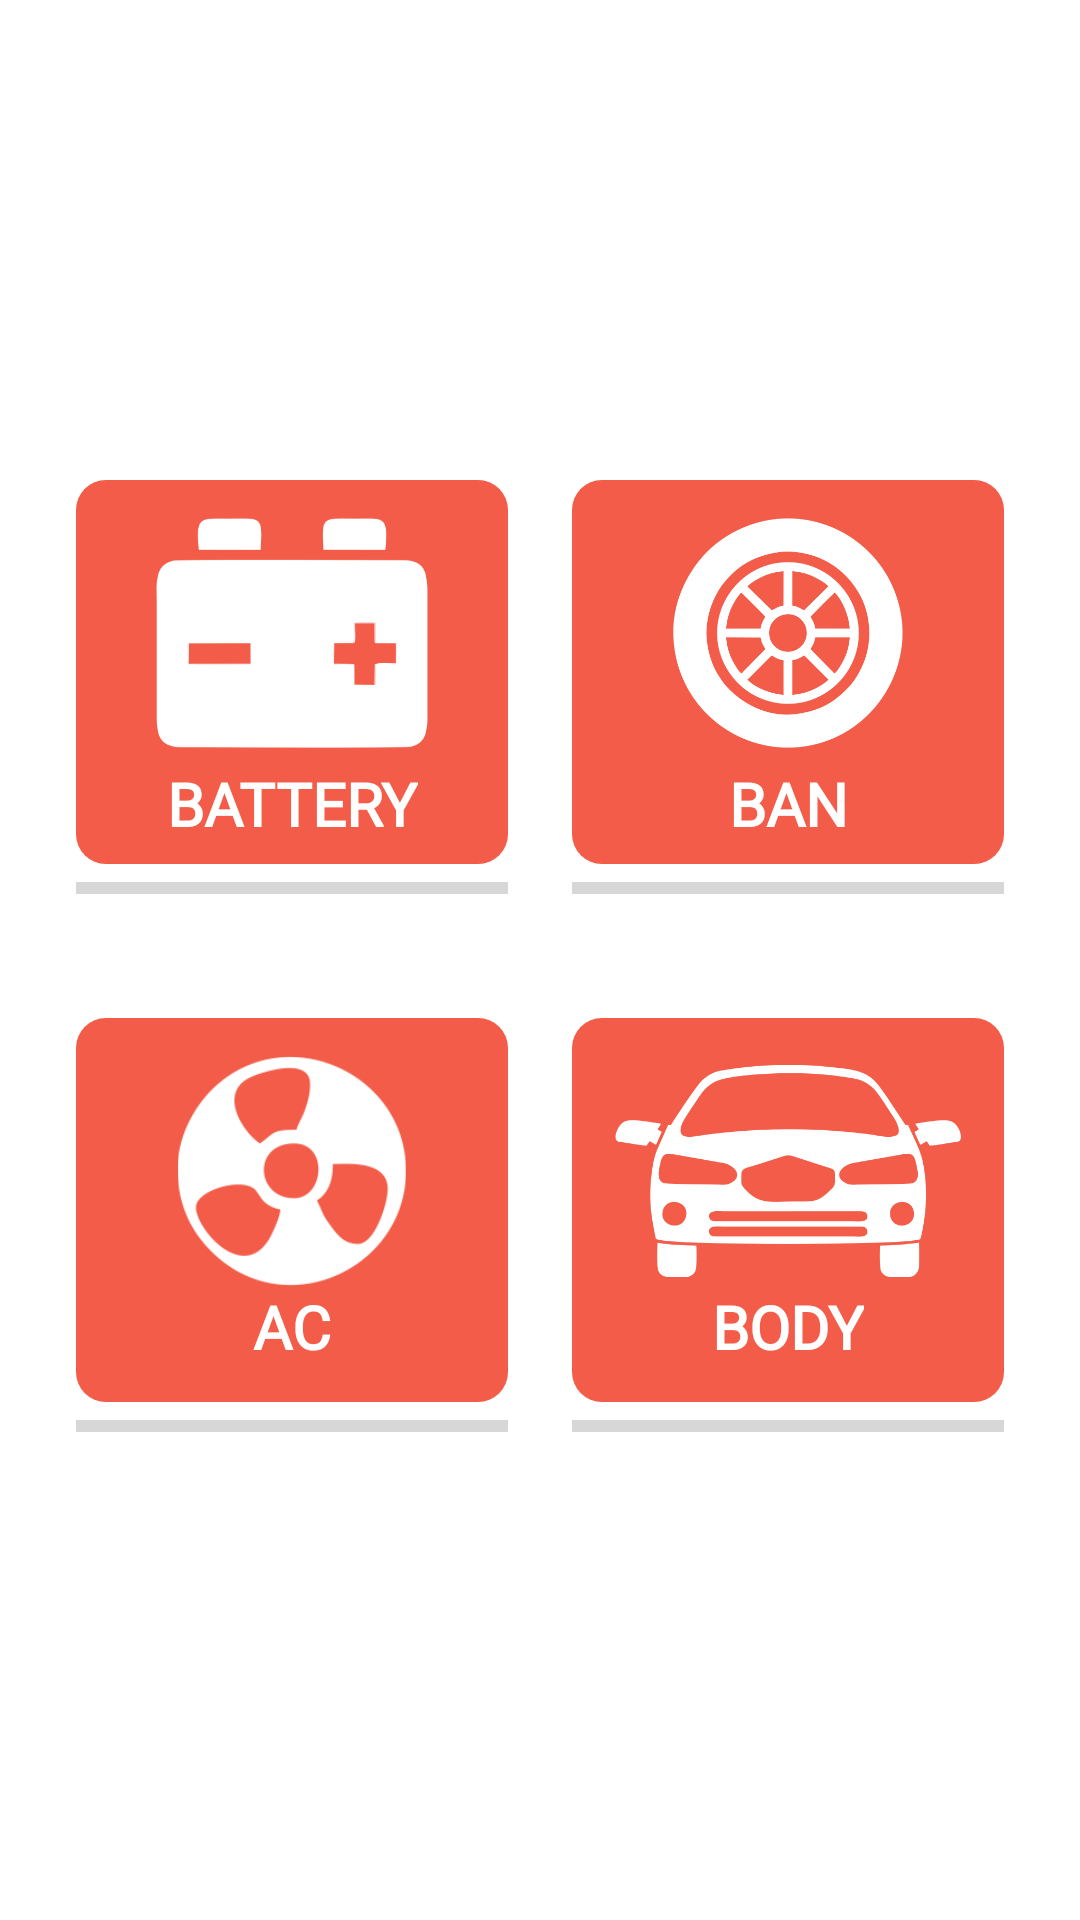

Reconstruct the res/layout file that produces this screen, plus the resources it refers to.
<!-- AndroidManifest.xml: application theme Theme.WAC -->
<!-- res/layout/check_menu.xml -->
<?xml version="1.0" encoding="utf-8"?>
<androidx.constraintlayout.widget.ConstraintLayout xmlns:android="http://schemas.android.com/apk/res/android"
    xmlns:app="http://schemas.android.com/apk/res-auto"
    xmlns:tools="http://schemas.android.com/tools"
    android:layout_width="match_parent"
    android:layout_height="match_parent"
    android:background="@color/white"
    tools:context=".CheckMenu">

    <androidx.constraintlayout.widget.Guideline
        android:layout_width="0dp"
        android:layout_height="0dp"
        android:orientation="horizontal"
        app:layout_constraintGuide_percent="0.25"
        android:id="@+id/guidTopChecksheet"
        />

    <androidx.constraintlayout.widget.Guideline
        android:layout_width="0dp"
        android:layout_height="0dp"
        android:orientation="horizontal"
        app:layout_constraintGuide_percent="0.53"
        android:id="@+id/guidTopChecksheet2"
        />

    <androidx.constraintlayout.widget.Guideline
        android:layout_width="0dp"
        android:layout_height="0dp"
        android:orientation="vertical"
        app:layout_constraintGuide_percent="0.07"
        android:id="@+id/guidLeftChecksheet"
        />
    <androidx.constraintlayout.widget.Guideline
        android:layout_width="0dp"
        android:layout_height="0dp"
        android:orientation="vertical"
        app:layout_constraintGuide_percent="0.93"
        android:id="@+id/guidRightChecksheet"
        />

    <androidx.constraintlayout.widget.ConstraintLayout
        android:layout_width="0dp"
        android:layout_height="0dp"
        android:orientation="vertical"
        app:layout_constraintWidth_percent="0.4"
        app:layout_constraintHeight_percent="0.2"
        app:layout_constraintTop_toBottomOf="@id/guidTopChecksheet"
        app:layout_constraintStart_toEndOf="@id/guidLeftChecksheet"
        android:background="@drawable/ripple_menu"
        android:id="@+id/menu_battery"
        >

        <androidx.constraintlayout.widget.Guideline
            android:layout_width="0dp"
            android:layout_height="0dp"
            android:orientation="horizontal"
            app:layout_constraintGuide_percent="0.1"
            android:id="@+id/guidTopBattery"
            />

        <ImageView
            android:layout_width="0dp"
            android:layout_height="0dp"
            app:layout_constraintTop_toBottomOf="@id/guidTopBattery"
            app:layout_constraintStart_toStartOf="parent"
            app:layout_constraintEnd_toEndOf="parent"
            app:layout_constraintWidth_percent="0.8"
            app:layout_constraintHeight_percent="0.6"
            android:src="@drawable/ic_battery"
            android:id="@+id/ic_battery"
            />

        <TextView
            android:layout_width="wrap_content"
            android:layout_height="wrap_content"
            android:text="BATTERY"
            android:fontFamily="@font/robotob"
            android:textSize="20sp"
            android:textStyle="bold"
            app:layout_constraintTop_toBottomOf="@id/ic_battery"
            app:layout_constraintStart_toStartOf="parent"
            app:layout_constraintEnd_toEndOf="parent"
            android:layout_marginTop="5dp"
            android:textColor="@color/white"
            />

    </androidx.constraintlayout.widget.ConstraintLayout>
    <ProgressBar
        android:layout_width="0dp"
        android:layout_height="wrap_content"
        app:layout_constraintTop_toBottomOf="@id/menu_battery"
        style="@style/Widget.AppCompat.ProgressBar.Horizontal"
        app:layout_constraintWidth_percent="0.4"
        app:layout_constraintStart_toStartOf="@id/menu_battery"
        app:layout_constraintEnd_toEndOf="@id/menu_battery"
        android:id="@+id/progress_battery"
        />

    <androidx.constraintlayout.widget.ConstraintLayout
        android:layout_width="0dp"
        android:layout_height="0dp"
        android:orientation="vertical"
        app:layout_constraintWidth_percent="0.4"
        app:layout_constraintHeight_percent="0.2"
        app:layout_constraintTop_toBottomOf="@id/guidTopChecksheet"
        app:layout_constraintEnd_toStartOf="@id/guidRightChecksheet"
        android:background="@drawable/ripple_menu"
        android:id="@+id/menu_ban"
        >

        <androidx.constraintlayout.widget.Guideline
            android:layout_width="0dp"
            android:layout_height="0dp"
            android:orientation="horizontal"
            app:layout_constraintGuide_percent="0.1"
            android:id="@+id/guidTopWheels"
            />

        <ImageView
            android:layout_width="0dp"
            android:layout_height="0dp"
            app:layout_constraintTop_toBottomOf="@id/guidTopWheels"
            app:layout_constraintStart_toStartOf="parent"
            app:layout_constraintEnd_toEndOf="parent"
            app:layout_constraintWidth_percent="0.8"
            app:layout_constraintHeight_percent="0.6"
            android:src="@drawable/ic_wheel"
            android:id="@+id/ic_wheel"
            />

        <TextView
            android:layout_width="wrap_content"
            android:layout_height="wrap_content"
            android:text="BAN"
            android:fontFamily="@font/robotob"
            android:textSize="20sp"
            android:textStyle="bold"
            app:layout_constraintTop_toBottomOf="@id/ic_wheel"
            app:layout_constraintStart_toStartOf="parent"
            app:layout_constraintEnd_toEndOf="parent"
            android:layout_marginTop="5dp"
            android:textColor="@color/white"
            />

    </androidx.constraintlayout.widget.ConstraintLayout>
    <ProgressBar
        android:layout_width="0dp"
        android:layout_height="wrap_content"
        app:layout_constraintTop_toBottomOf="@id/menu_ban"
        style="@style/Widget.AppCompat.ProgressBar.Horizontal"
        app:layout_constraintWidth_percent="0.4"
        app:layout_constraintStart_toStartOf="@id/menu_ban"
        app:layout_constraintEnd_toEndOf="@id/menu_ban"
        android:id="@+id/progress_ban"
        />

    <androidx.constraintlayout.widget.ConstraintLayout
        android:layout_width="0dp"
        android:layout_height="0dp"
        android:orientation="vertical"
        app:layout_constraintWidth_percent="0.4"
        app:layout_constraintHeight_percent="0.2"
        app:layout_constraintTop_toBottomOf="@id/guidTopChecksheet2"
        app:layout_constraintStart_toEndOf="@id/guidLeftChecksheet"
        android:background="@drawable/ripple_menu"
        android:id="@+id/menu_ac"
        >

        <androidx.constraintlayout.widget.Guideline
            android:layout_width="0dp"
            android:layout_height="0dp"
            android:orientation="horizontal"
            app:layout_constraintGuide_percent="0.1"
            android:id="@+id/guidTopAc"
            />

        <ImageView
            android:layout_width="0dp"
            android:layout_height="0dp"
            app:layout_constraintTop_toBottomOf="@id/guidTopAc"
            app:layout_constraintStart_toStartOf="parent"
            app:layout_constraintEnd_toEndOf="parent"
            app:layout_constraintWidth_percent="0.8"
            app:layout_constraintHeight_percent="0.6"
            android:src="@drawable/ic_ac"
            android:id="@+id/ic_ac"
            />

        <TextView
            android:layout_width="wrap_content"
            android:layout_height="wrap_content"
            android:text="AC"
            android:fontFamily="@font/robotob"
            android:textSize="20sp"
            android:textStyle="bold"
            app:layout_constraintTop_toBottomOf="@id/ic_ac"
            app:layout_constraintStart_toStartOf="parent"
            app:layout_constraintEnd_toEndOf="parent"
            android:textColor="@color/white"

            />

    </androidx.constraintlayout.widget.ConstraintLayout>
    <ProgressBar
        android:layout_width="0dp"
        android:layout_height="wrap_content"
        app:layout_constraintTop_toBottomOf="@id/menu_ac"
        style="@style/Widget.AppCompat.ProgressBar.Horizontal"
        app:layout_constraintWidth_percent="0.4"
        app:layout_constraintStart_toStartOf="@id/menu_ac"
        app:layout_constraintEnd_toEndOf="@id/menu_ac"
        android:id="@+id/progress_ac"
        />

    <androidx.constraintlayout.widget.ConstraintLayout
        android:layout_width="0dp"
        android:layout_height="0dp"
        android:orientation="vertical"
        app:layout_constraintWidth_percent="0.4"
        app:layout_constraintHeight_percent="0.2"
        app:layout_constraintTop_toBottomOf="@id/guidTopChecksheet2"
        app:layout_constraintEnd_toStartOf="@id/guidRightChecksheet"
        android:background="@drawable/ripple_menu"
        android:id="@+id/menu_body"
        >

        <androidx.constraintlayout.widget.Guideline
            android:layout_width="0dp"
            android:layout_height="0dp"
            android:orientation="horizontal"
            app:layout_constraintGuide_percent="0.1"
            android:id="@+id/guidTopBody"
            />

        <ImageView
            android:layout_width="0dp"
            android:layout_height="0dp"
            app:layout_constraintTop_toBottomOf="@id/guidTopBody"
            app:layout_constraintStart_toStartOf="parent"
            app:layout_constraintEnd_toEndOf="parent"
            app:layout_constraintWidth_percent="0.8"
            app:layout_constraintHeight_percent="0.6"
            android:src="@drawable/ic_car"
            android:id="@+id/ic_body"
            />

        <TextView
            android:layout_width="wrap_content"
            android:layout_height="wrap_content"
            android:text="BODY"
            android:fontFamily="@font/robotob"
            android:textSize="20sp"
            android:textStyle="bold"
            app:layout_constraintTop_toBottomOf="@id/ic_body"
            app:layout_constraintStart_toStartOf="parent"
            app:layout_constraintEnd_toEndOf="parent"
            android:textColor="@color/white"

            />

    </androidx.constraintlayout.widget.ConstraintLayout>
    <ProgressBar
        android:layout_width="0dp"
        android:layout_height="wrap_content"
        app:layout_constraintTop_toBottomOf="@id/menu_body"
        style="@style/Widget.AppCompat.ProgressBar.Horizontal"
        app:layout_constraintWidth_percent="0.4"
        app:layout_constraintStart_toStartOf="@id/menu_body"
        app:layout_constraintEnd_toEndOf="@id/menu_body"
        android:id="@+id/progress_body"
        />

</androidx.constraintlayout.widget.ConstraintLayout>
<!-- resources referenced by this layout -->
<resources>
  <!-- drawable ic_ac: png bitmap (drawable, 13937 bytes) -->
  <!-- drawable ic_battery: png bitmap (drawable, 10094 bytes) -->
  <!-- drawable ic_car: png bitmap (drawable, 32390 bytes) -->
  <!-- drawable ic_wheel: png bitmap (drawable, 41247 bytes) -->
  <!-- drawable ripple_menu (drawable-v21) -->
  <?xml version="1.0" encoding="utf-8"?>
  <ripple
      android:color="#FFD2D2"
      xmlns:android="http://schemas.android.com/apk/res/android">
  
      <item>
          <shape
              android:shape="rectangle">
  
              <solid
                  android:color="#F35C48"
                  />
              <corners
                  android:radius="10dp"
                  />
  
          </shape>
      </item>
  
  </ripple>
  <style name="Theme.WAC" parent="Theme.MaterialComponents.DayNight.NoActionBar">
          
          <item name="colorPrimary">#F35C48</item>
          <item name="colorPrimaryVariant">#F35C48</item>
          <item name="colorOnPrimary">@color/white</item>
          
          <item name="colorSecondary">@color/teal_200</item>
          <item name="colorSecondaryVariant">@color/teal_700</item>
          <item name="colorOnSecondary">@color/black</item>
          
          <item name="android:statusBarColor" tools:targetApi="l">?attr/colorPrimaryVariant</item>
          
      </style>
  <!-- not gathered from this repository: default colours our renderer supplied (Android Studio template values) -->
  <color name="teal_200">#FF03DAC5</color>
  <color name="teal_700">#FF018786</color>
  <color name="black">#FF000000</color>
  <color name="white">#FFFFFFFF</color>
</resources>
